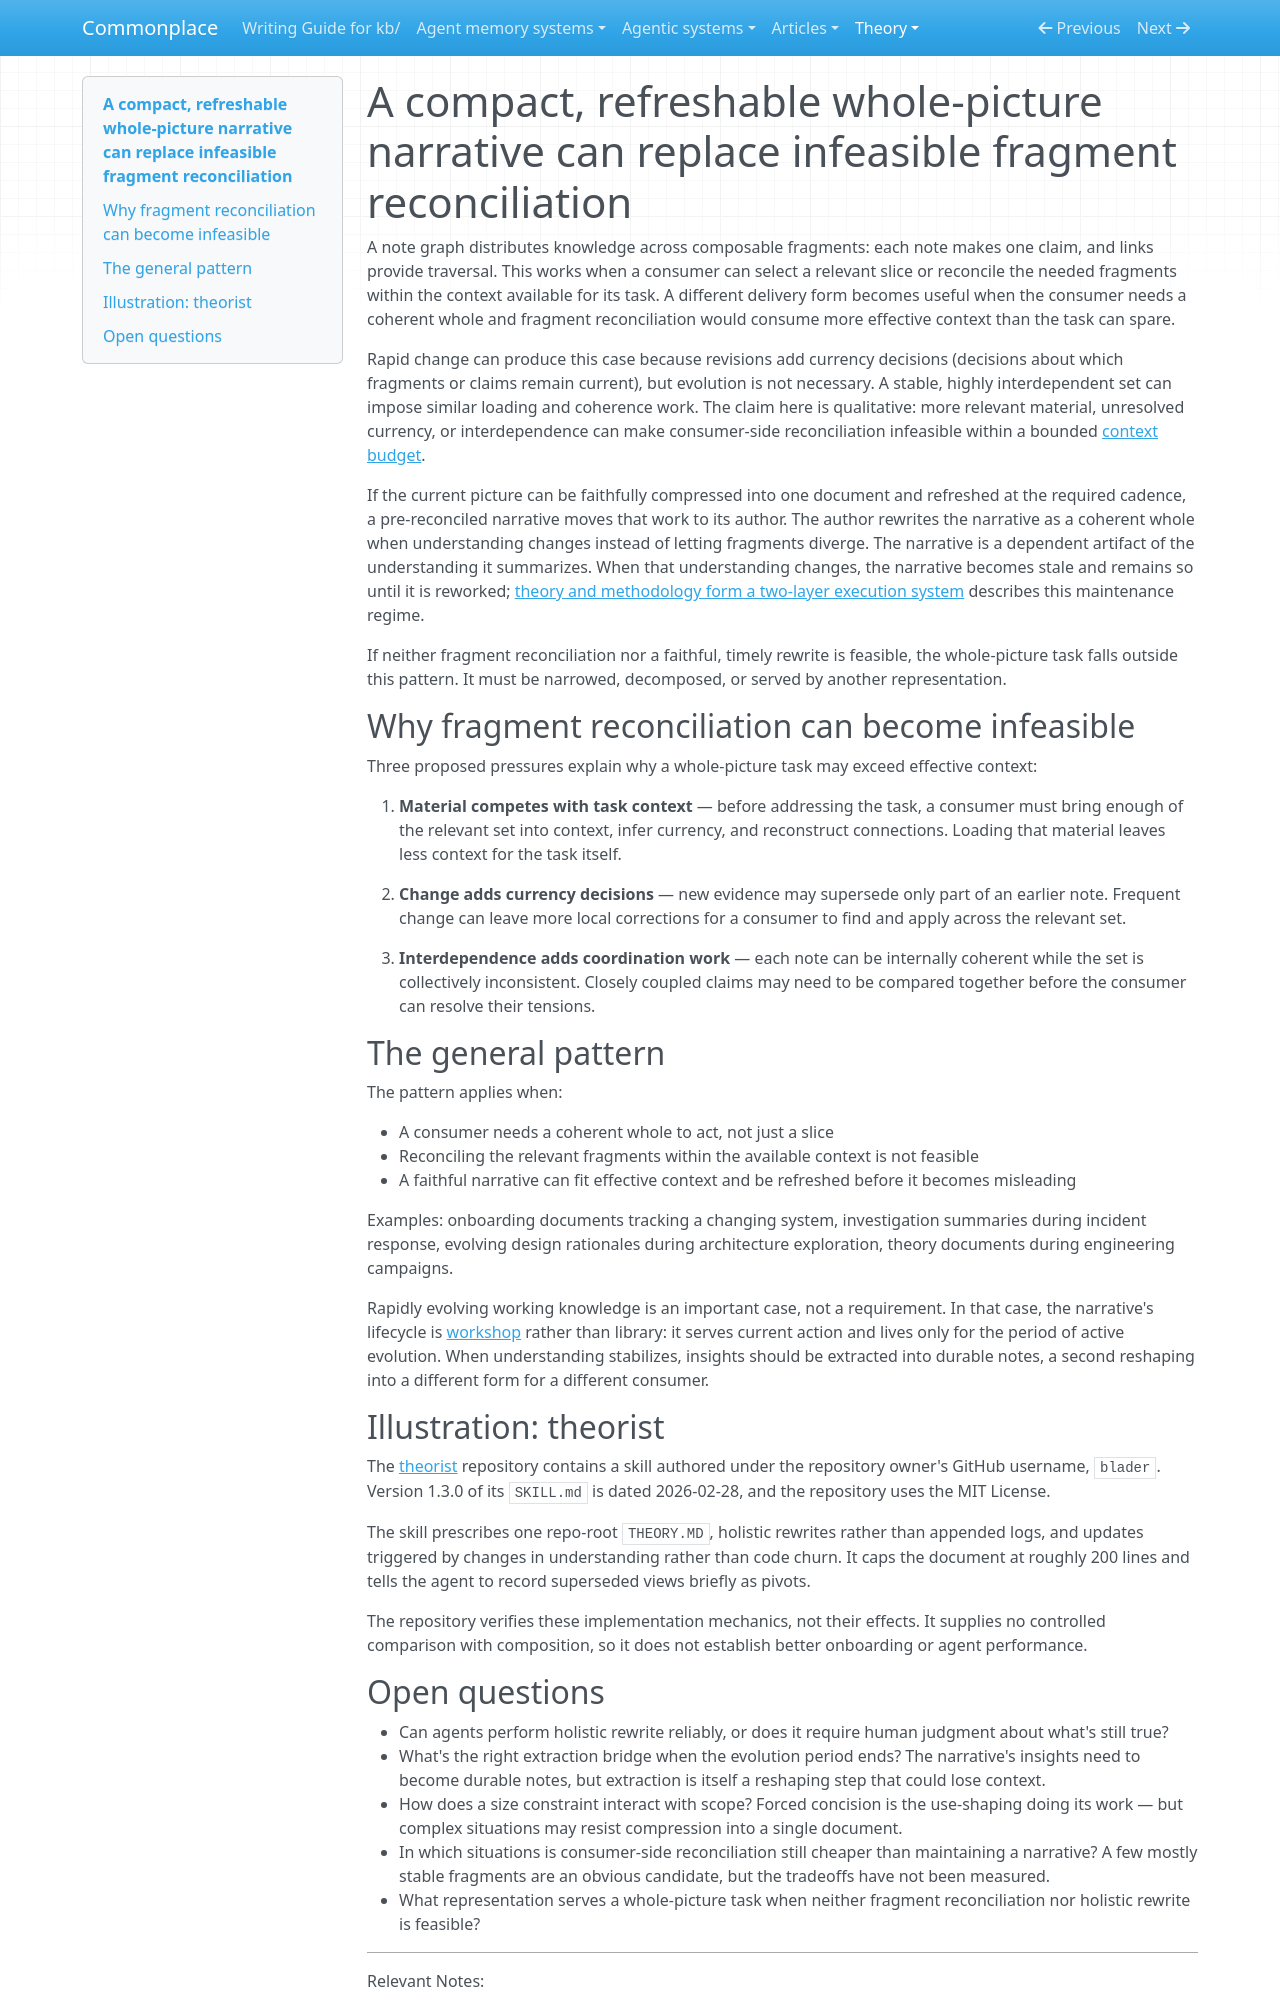

repository: zby/commonplace · page: theory/evolving-understanding-needs-holistic-rewrite-not-composition/index.html · generator: mkdocs

---
description: Holistic rewrite shifts reconciliation from each consumer to the author, but only when the whole-picture narrative can fit within effective context and be refreshed before the narrative goes stale
type: types/note.md
traits: [has-external-sources, title-as-claim]
tags: [context-engineering, document-system]
---

# A compact, refreshable whole-picture narrative can replace infeasible fragment reconciliation

A note graph distributes knowledge across composable fragments: each note makes one claim, and links provide traversal. This works when a consumer can select a relevant slice or reconcile the needed fragments within the context available for its task. A different delivery form becomes useful when the consumer needs a coherent whole and fragment reconciliation would consume more effective context than the task can spare.

Rapid change can produce this case because revisions add currency decisions (decisions about which fragments or claims remain current), but evolution is not necessary. A stable, highly interdependent set can impose similar loading and coherence work. The claim here is qualitative: more relevant material, unresolved currency, or interdependence can make consumer-side reconciliation infeasible within a bounded [context budget](./context-efficiency-is-the-central-design-concern-in-agent-systems.md).

If the current picture can be faithfully compressed into one document and refreshed at the required cadence, a pre-reconciled narrative moves that work to its author. The author rewrites the narrative as a coherent whole when understanding changes instead of letting fragments diverge. The narrative is a dependent artifact of the understanding it summarizes. When that understanding changes, the narrative becomes stale and remains so until it is reworked; [theory and methodology form a two-layer execution system](./theory-and-methodology-form-a-two-layer-execution-system.md) describes this maintenance regime.

If neither fragment reconciliation nor a faithful, timely rewrite is feasible, the whole-picture task falls outside this pattern. It must be narrowed, decomposed, or served by another representation.

## Why fragment reconciliation can become infeasible

Three proposed pressures explain why a whole-picture task may exceed effective context:

1. **Material competes with task context** — before addressing the task, a consumer must bring enough of the relevant set into context, infer currency, and reconstruct connections. Loading that material leaves less context for the task itself.

2. **Change adds currency decisions** — new evidence may supersede only part of an earlier note. Frequent change can leave more local corrections for a consumer to find and apply across the relevant set.

3. **Interdependence adds coordination work** — each note can be internally coherent while the set is collectively inconsistent. Closely coupled claims may need to be compared together before the consumer can resolve their tensions.

## The general pattern

The pattern applies when:

- A consumer needs a coherent whole to act, not just a slice
- Reconciling the relevant fragments within the available context is not feasible
- A faithful narrative can fit effective context and be refreshed before it becomes misleading

Examples: onboarding documents tracking a changing system, investigation summaries during incident response, evolving design rationales during architecture exploration, theory documents during engineering campaigns.

Rapidly evolving working knowledge is an important case, not a requirement. In that case, the narrative's lifecycle is [workshop](./a-functioning-kb-needs-a-workshop-layer-not-just-a-library.md) rather than library: it serves current action and lives only for the period of active evolution. When understanding stabilizes, insights should be extracted into durable notes, a second reshaping into a different form for a different consumer.

## Illustration: theorist

The [theorist](https://github.com/blader/theorist) repository contains a skill authored under the repository owner's GitHub username, `blader`. Version 1.3.0 of its `SKILL.md` is dated 2026-02-28, and the repository uses the MIT License.

The skill prescribes one repo-root `THEORY.MD`, holistic rewrites rather than appended logs, and updates triggered by changes in understanding rather than code churn. It caps the document at roughly 200 lines and tells the agent to record superseded views briefly as pivots.

The repository verifies these implementation mechanics, not their effects. It supplies no controlled comparison with composition, so it does not establish better onboarding or agent performance.
